The GitHub repository dontlikejs/data contains a labelled image folder "images" with 3 categories: moderate fog, thick fog, thin fog. Examples follow, each with its label.

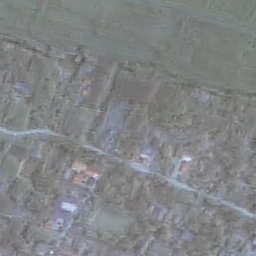
Label: thin fog

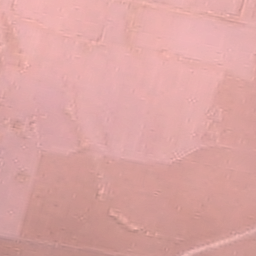
Label: moderate fog

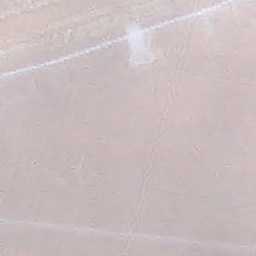
Label: thick fog

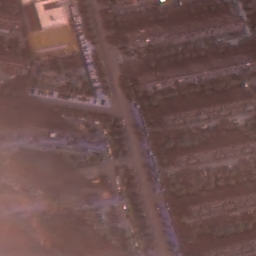
Label: thin fog

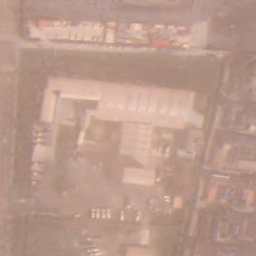
Label: moderate fog

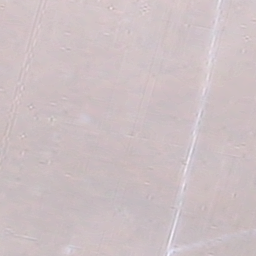
Label: thick fog
